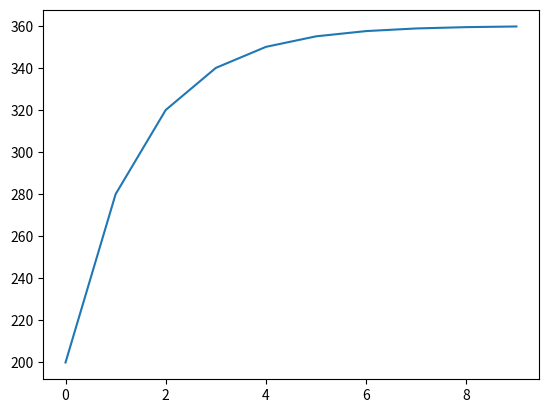

Recreate this plot in Python.
import matplotlib.pyplot as plt


def U(n):
    return -160 * (1 / 2)**n + 360


def V(n):
    return U(n) - 360

plt.plot([U(n) for n in range(10)])
print([U(n) for n in range(10)])
# plt.bar([V(n) for n in range(50)])

plt.show()


-160 * (1 / 2)**6 + 360
